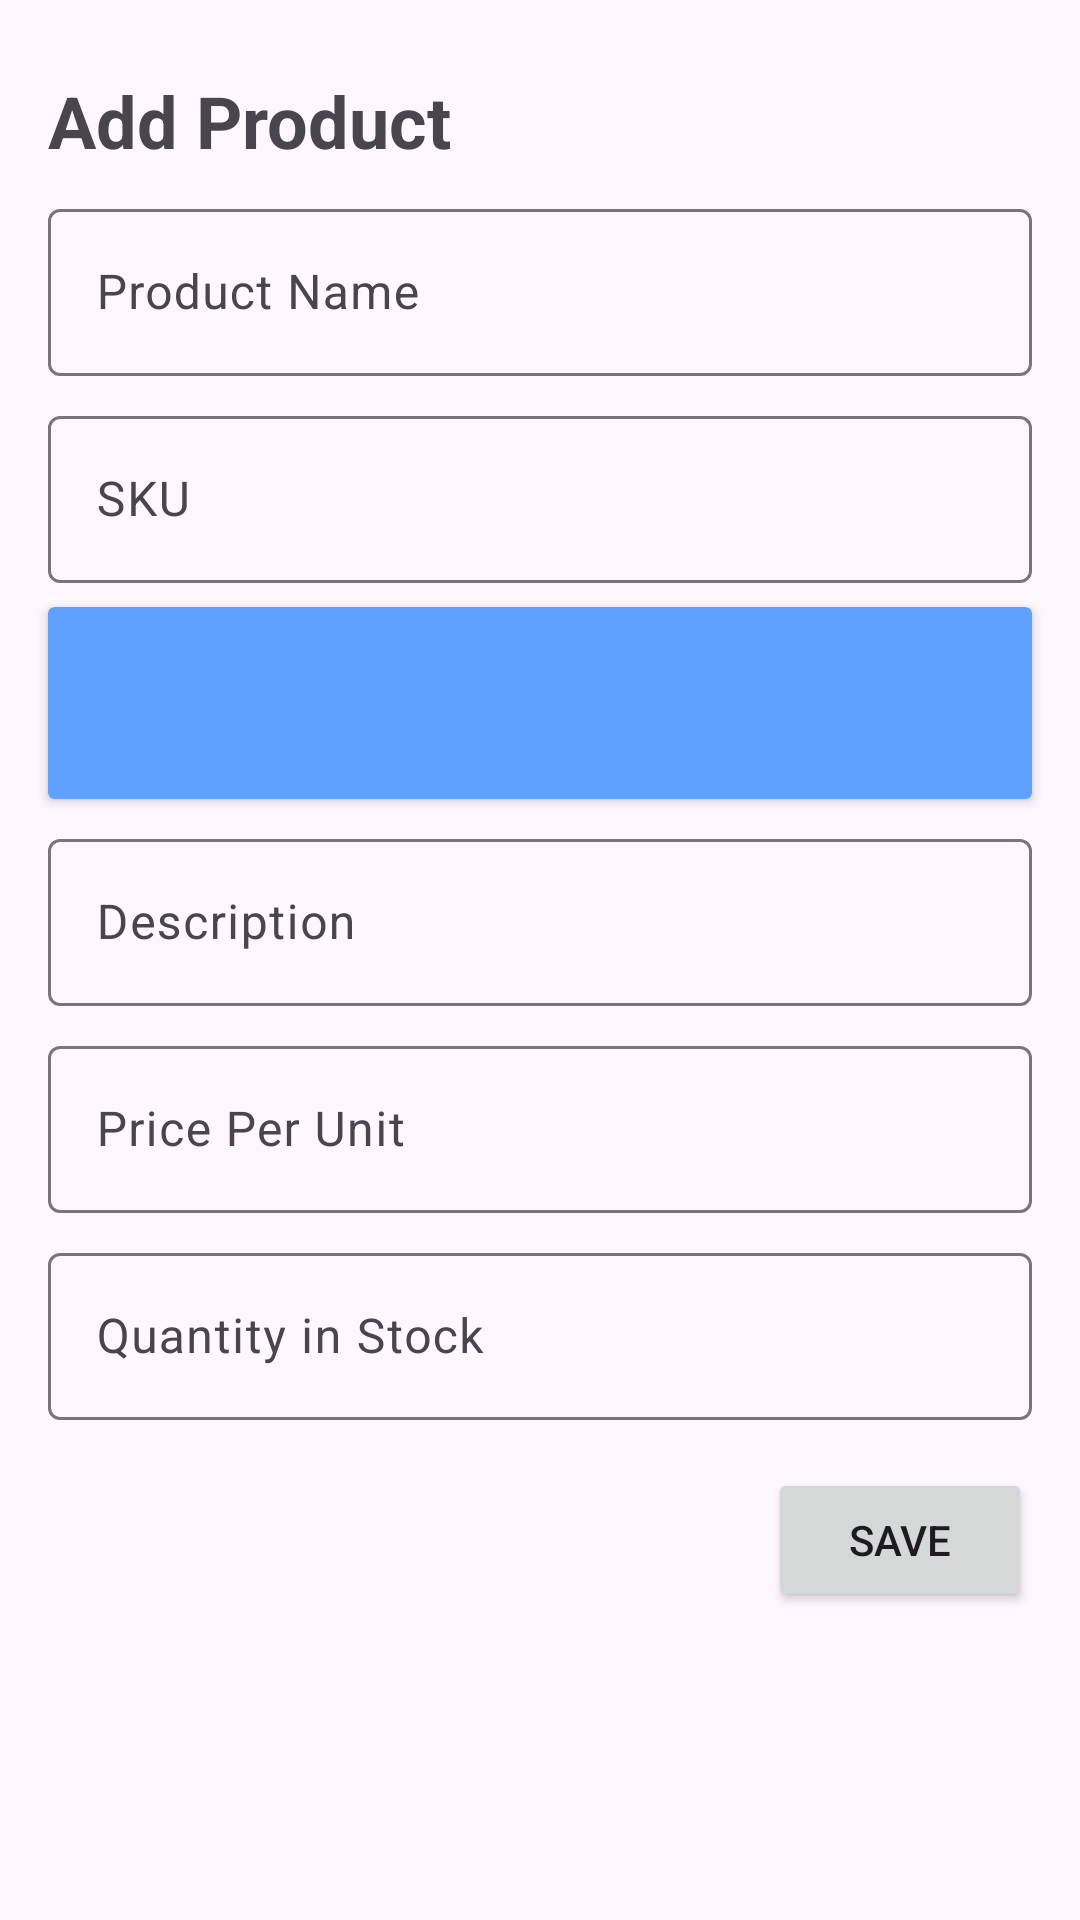

This screen was rendered from an Android layout file. Write that file and the resources it references.
<!-- AndroidManifest.xml: application theme Theme.StockAhead -->
<!-- res/layout/fragment_add_inventory_item.xml -->
<?xml version="1.0" encoding="utf-8"?>
<androidx.constraintlayout.widget.ConstraintLayout xmlns:android="http://schemas.android.com/apk/res/android"
    xmlns:app="http://schemas.android.com/apk/res-auto"
    xmlns:tools="http://schemas.android.com/tools"
    android:layout_width="match_parent"
    android:layout_height="match_parent"
    tools:context=".inventory.AddInventoryItemFragment">

    

    <Button
        android:id="@+id/btnSave"
        android:layout_width="wrap_content"
        android:layout_height="wrap_content"
        android:layout_marginTop="16dp"
        android:layout_marginEnd="16dp"
        android:text="Save"
        app:layout_constraintEnd_toEndOf="parent"
        app:layout_constraintTop_toBottomOf="@+id/textInputLayout5" />

    <com.google.android.material.textfield.TextInputLayout
        android:id="@+id/textInputLayout5"
        android:layout_width="match_parent"
        android:layout_height="wrap_content"
        android:layout_marginStart="16dp"
        android:layout_marginTop="8dp"
        android:layout_marginEnd="16dp"
        android:hint="Quantity in Stock"
        app:layout_constraintEnd_toEndOf="parent"
        app:layout_constraintStart_toStartOf="parent"
        app:layout_constraintTop_toBottomOf="@+id/textInputLayout4">

        <com.google.android.material.textfield.TextInputEditText
            android:id="@+id/input_quantity"
            android:layout_width="match_parent"
            android:layout_height="wrap_content" />
    </com.google.android.material.textfield.TextInputLayout>

    <androidx.cardview.widget.CardView
        android:id="@+id/cardView"
        android:layout_width="match_parent"
        android:layout_height="wrap_content"
        android:layout_marginStart="16dp"
        android:layout_marginTop="8dp"
        android:layout_marginEnd="16dp"
        app:cardBackgroundColor="#60A1FF"
        app:layout_constraintEnd_toEndOf="parent"
        app:layout_constraintStart_toStartOf="parent"
        app:layout_constraintTop_toBottomOf="@+id/textInputLayout2">

        <androidx.constraintlayout.widget.ConstraintLayout
            android:layout_width="match_parent"
            android:layout_height="match_parent">

            <ImageView
                android:id="@+id/imageView"
                android:layout_width="48dp"
                android:layout_height="48dp"
                android:layout_marginTop="8dp"
                android:layout_marginBottom="8dp"
                android:src="@drawable/baseline_camera_alt_24"
                android:tint="@color/white"
                app:layout_constraintBottom_toBottomOf="parent"
                app:layout_constraintEnd_toEndOf="parent"
                app:layout_constraintStart_toStartOf="parent"
                app:layout_constraintTop_toTopOf="parent" />
        </androidx.constraintlayout.widget.ConstraintLayout>
    </androidx.cardview.widget.CardView>

    <com.google.android.material.textfield.TextInputLayout
        android:id="@+id/textInputLayout2"
        android:layout_width="match_parent"
        android:layout_height="wrap_content"
        android:layout_marginStart="16dp"
        android:layout_marginTop="8dp"
        android:layout_marginEnd="16dp"
        android:hint="SKU"
        app:layout_constraintEnd_toEndOf="parent"
        app:layout_constraintStart_toStartOf="parent"
        app:layout_constraintTop_toBottomOf="@+id/textInputLayout">

        <com.google.android.material.textfield.TextInputEditText
            android:id="@+id/input_sku"
            android:layout_width="match_parent"
            android:layout_height="wrap_content"
            android:drawableRight="@drawable/baseline_camera_alt_24"
            android:drawableTint="@color/white" />
    </com.google.android.material.textfield.TextInputLayout>

    <TextView
        android:id="@+id/textView"
        android:layout_width="wrap_content"
        android:layout_height="wrap_content"
        android:layout_marginStart="16dp"
        android:layout_marginTop="24dp"
        android:text="Add Product"
        android:textSize="24sp"
        android:textStyle="bold"
        app:layout_constraintStart_toStartOf="parent"
        app:layout_constraintTop_toTopOf="parent" />

    <com.google.android.material.textfield.TextInputLayout
        android:id="@+id/textInputLayout"
        android:layout_width="match_parent"
        android:layout_height="wrap_content"
        android:layout_marginStart="16dp"
        android:layout_marginTop="8dp"
        android:layout_marginEnd="16dp"
        android:hint="Product Name"
        app:layout_constraintEnd_toEndOf="parent"
        app:layout_constraintStart_toStartOf="parent"
        app:layout_constraintTop_toBottomOf="@+id/textView">

        <com.google.android.material.textfield.TextInputEditText
            android:id="@+id/input_product_name"
            android:layout_width="match_parent"
            android:layout_height="wrap_content" />
    </com.google.android.material.textfield.TextInputLayout>

    <com.google.android.material.textfield.TextInputLayout
        android:id="@+id/textInputLayout3"
        android:layout_width="match_parent"
        android:layout_height="wrap_content"
        android:layout_marginStart="16dp"
        android:layout_marginTop="8dp"
        android:layout_marginEnd="16dp"
        android:hint="Description"
        app:layout_constraintEnd_toEndOf="parent"
        app:layout_constraintStart_toStartOf="parent"
        app:layout_constraintTop_toBottomOf="@+id/cardView">

        <com.google.android.material.textfield.TextInputEditText
            android:id="@+id/input_description"
            android:layout_width="match_parent"
            android:layout_height="wrap_content" />
    </com.google.android.material.textfield.TextInputLayout>

    <com.google.android.material.textfield.TextInputLayout
        android:id="@+id/textInputLayout4"
        android:layout_width="match_parent"
        android:layout_height="wrap_content"
        android:layout_marginStart="16dp"
        android:layout_marginTop="8dp"
        android:layout_marginEnd="16dp"
        android:hint="Price Per Unit"
        app:layout_constraintEnd_toEndOf="parent"
        app:layout_constraintStart_toStartOf="parent"
        app:layout_constraintTop_toBottomOf="@+id/textInputLayout3">

        <com.google.android.material.textfield.TextInputEditText
            android:id="@+id/input_price"
            android:layout_width="match_parent"
            android:layout_height="wrap_content"
            android:drawableLeft="@drawable/baseline_attach_money_24"
            android:drawableTint="@color/white" />
    </com.google.android.material.textfield.TextInputLayout>

</androidx.constraintlayout.widget.ConstraintLayout>
<!-- resources referenced by this layout -->
<resources>
  <style name="Theme.StockAhead" parent="Base.Theme.StockAhead" />
  <style name="Base.Theme.StockAhead" parent="Theme.Material3.DayNight.NoActionBar">
          
          
      </style>
  <!-- not gathered from this repository: default colours our renderer supplied (Android Studio template values) -->
  <color name="white">#FFFFFFFF</color>
</resources>
